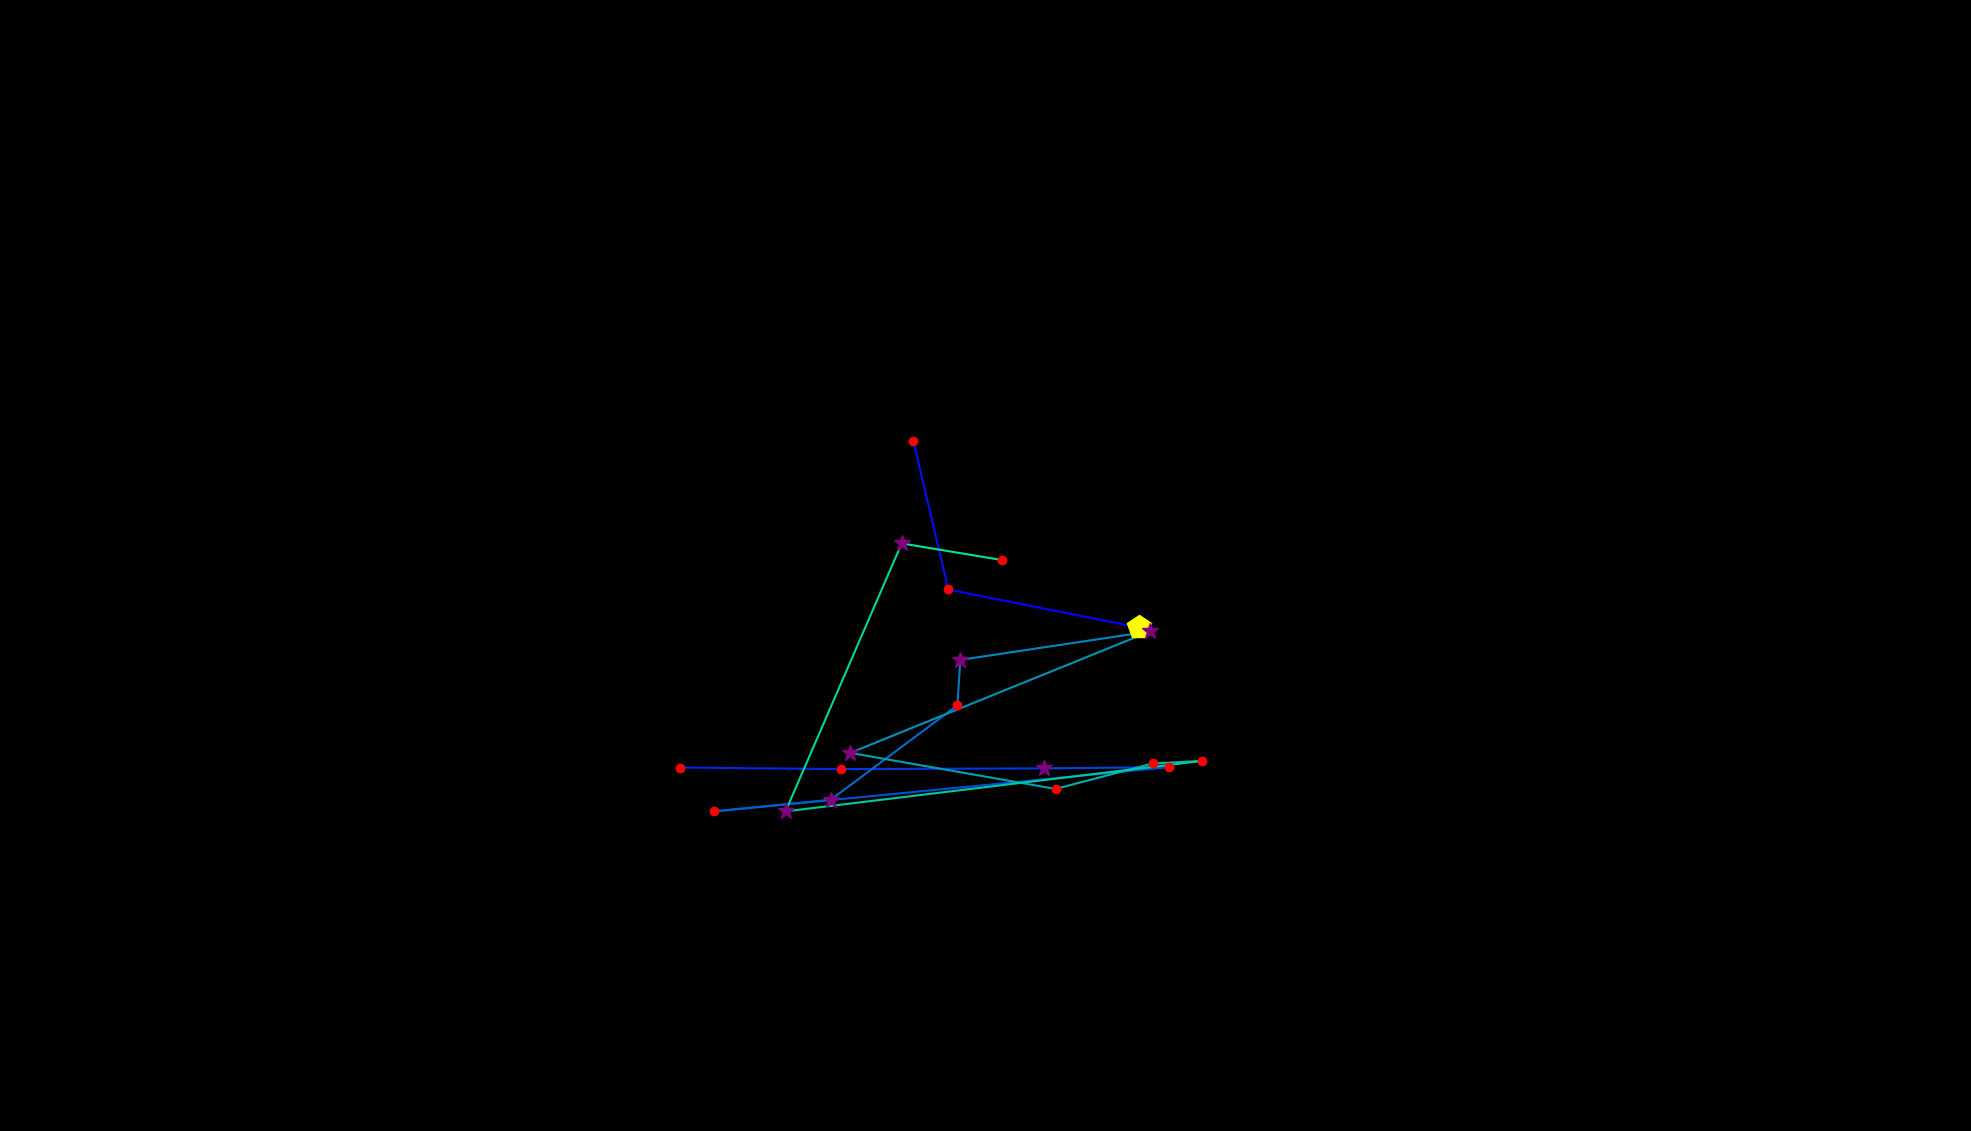

Data behind this chart, as committed beside it:
, fixation_id, timestamp, avg_gaze_x, avg_gaze_y, duration
0, 34.0, 10871, 1479, 654, 494.1
1, 35.0, 11438, 1232, 703.3, 120.5
2, 36.0, 11594, 1186, 896.2, 180.8
3, 71.0, 20874, 883.7, 472, 229
4, 72.0, 21127, 1092, 470, 229
5, 73.0, 21417, 1356, 470.9, 373.6
6, 74.0, 21826, 1519, 472.6, 120.5
7, 75.0, 22104, 927.4, 415.1, 204.9
8, 76.0, 22333, 1079, 430.1, 265.1
9, 77.0, 22670, 1243, 552.7, 132.6
10, 78.0, 22827, 1247, 611.9, 325.4
11, 79.0, 23200, 1493, 648.7, 253.1
12, 80.0, 23502, 1104, 491, 337.5
13, 81.0, 23899, 1371, 444.2, 144.6
14, 82.0, 24080, 1497, 477.3, 144.6
15, 83.0, 24249, 1561, 480.6, 168.7
16, 84.0, 24502, 1020, 415.1, 385.7
17, 85.0, 25261, 1171, 763.1, 265.1
18, 86.0, 25551, 1301, 741.4, 132.6
